7-way image classification set "dataset" from GitHub (queirozPedro/Classificacao-de-Celulas-Medula-Ossea); label vocabulary: BLA 0001 1000, EOS 0001 1000, LYT 0001 1000, MON 0001 1000, NGS 0001 1000, NIF 0001 1000, PMO 0001 1000.

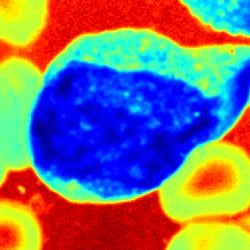
Label: BLA 0001 1000

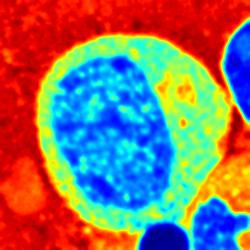
Label: PMO 0001 1000

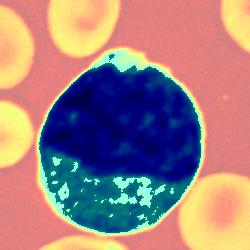
Label: MON 0001 1000

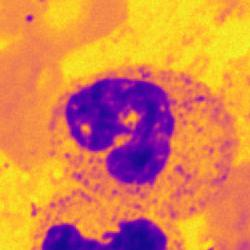
Label: NGS 0001 1000

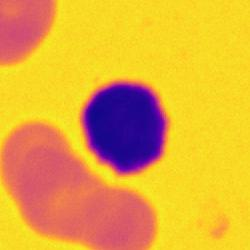
Label: NIF 0001 1000

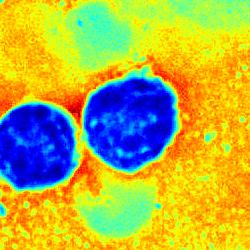
Label: LYT 0001 1000
